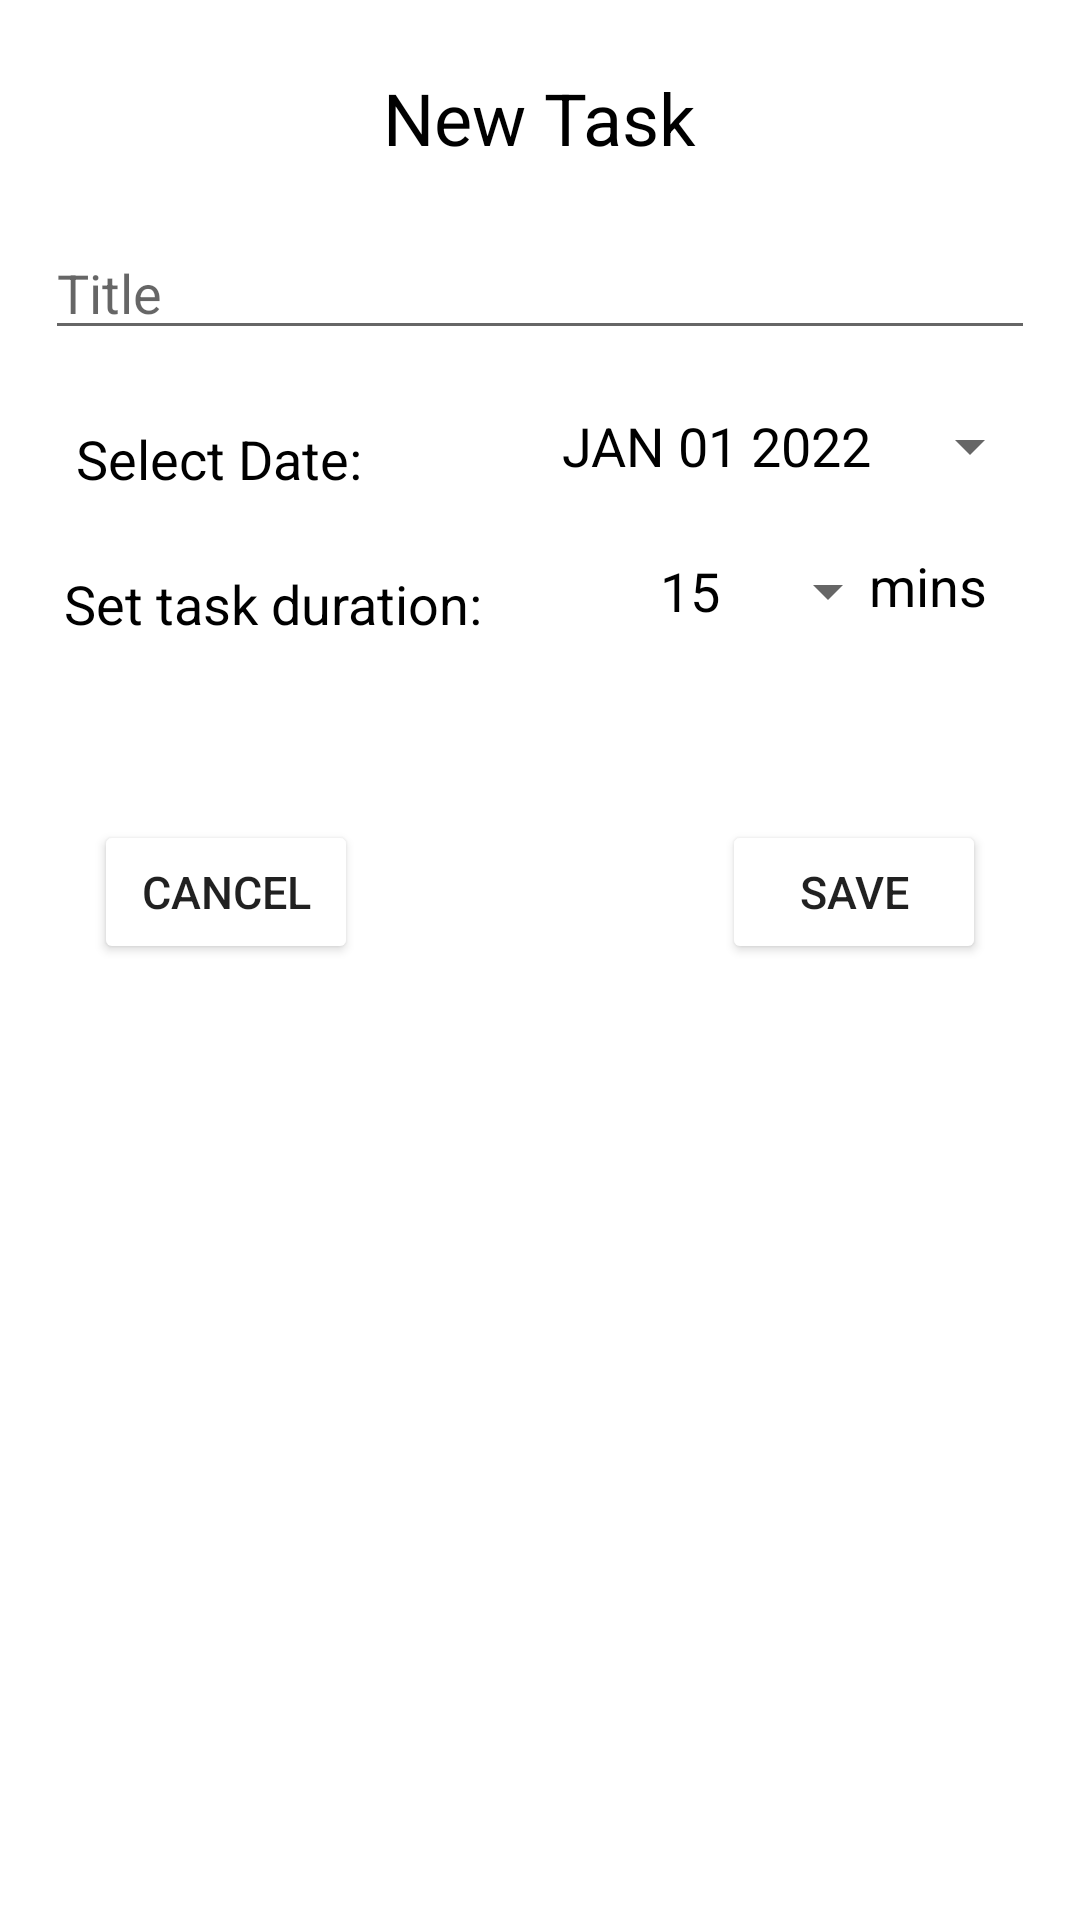

The Android layout XML behind this screen, and the referenced resources:
<!-- AndroidManifest.xml: application theme Theme.DayDayApp -->
<!-- res/layout/new_task_popup.xml -->
<?xml version="1.0" encoding="utf-8"?>
<androidx.constraintlayout.widget.ConstraintLayout xmlns:android="http://schemas.android.com/apk/res/android"
    android:layout_width="match_parent"
    android:layout_height="match_parent"
    xmlns:app="http://schemas.android.com/apk/res-auto"
    xmlns:tools="http://schemas.android.com/tools"
    android:orientation="vertical">

    <TextView
        android:id="@+id/textView"
        android:layout_width="wrap_content"
        android:layout_height="wrap_content"
        android:text="New Task"
        android:textColor="@color/black"
        android:textSize="24sp"
        app:layout_constraintBottom_toBottomOf="parent"
        app:layout_constraintEnd_toEndOf="parent"
        app:layout_constraintStart_toStartOf="parent"
        app:layout_constraintTop_toTopOf="parent"
        app:layout_constraintVertical_bias="0.038" />

    <EditText
        android:id="@+id/newTaskPopup_title"
        android:layout_width="match_parent"
        android:layout_height="wrap_content"
        android:layout_marginTop="20dp"
        android:layout_marginLeft="15dp"
        android:layout_marginRight="15dp"
        app:layout_constraintTop_toBottomOf="@+id/textView"
        app:layout_editor_absoluteX="-28dp"
        android:textSize="18sp"
        android:hint="Title"
        />

    <TextView
        android:id="@+id/newTaskPopup_date"
        android:layout_width="wrap_content"
        android:layout_height="wrap_content"
        android:layout_marginTop="24dp"
        android:text="Select Date:"
        android:textColor="@color/black"
        android:textSize="18sp"
        app:layout_constraintEnd_toEndOf="parent"
        app:layout_constraintHorizontal_bias="0.096"
        app:layout_constraintStart_toStartOf="parent"
        app:layout_constraintTop_toBottomOf="@+id/newTaskPopup_title"
        app:layout_editor_absoluteX="-28dp" />

    <Button
        android:id="@+id/newTaskPopup_select_date_button"
        style="?android:spinnerStyle"
        android:layout_width="160dp"
        android:layout_height="wrap_content"
        android:layout_marginTop="8dp"
        android:text="JAN 01 2022"
        android:textColor="@color/black"
        android:textSize="18sp"
        app:layout_constraintEnd_toEndOf="parent"
        app:layout_constraintHorizontal_bias="0.936"
        app:layout_constraintStart_toStartOf="parent"
        app:layout_constraintTop_toBottomOf="@+id/newTaskPopup_title"
        app:layout_editor_absoluteX="-28dp"
        />

    <TextView
        android:id="@+id/newTaskPopup_duration"
        android:layout_width="wrap_content"
        android:layout_height="wrap_content"
        android:layout_marginTop="24dp"
        android:text="Set task duration:"
        android:textColor="@color/black"
        android:textSize="18sp"
        app:layout_constraintEnd_toEndOf="parent"
        app:layout_constraintHorizontal_bias="0.096"
        app:layout_constraintStart_toStartOf="parent"
        app:layout_constraintTop_toBottomOf="@+id/newTaskPopup_date"
        app:layout_editor_absoluteX="-28dp" />

    <Button
        android:id="@+id/newTaskPopup_select_duration_button"
        style="?android:spinnerStyle"
        android:layout_width="80dp"
        android:layout_height="wrap_content"
        android:layout_marginTop="8dp"
        android:text="15"
        android:textColor="@color/black"
        android:textSize="18sp"
        app:layout_constraintEnd_toEndOf="parent"
        app:layout_constraintHorizontal_bias="0.786"
        app:layout_constraintStart_toStartOf="parent"
        app:layout_constraintTop_toBottomOf="@+id/newTaskPopup_date"
        app:layout_editor_absoluteX="-28dp" />

    <TextView
        android:layout_width="wrap_content"
        android:layout_height="wrap_content"
        android:layout_marginTop="18dp"
        android:text="mins"
        android:textColor="@color/black"
        android:textSize="18sp"
        app:layout_constraintEnd_toEndOf="parent"
        app:layout_constraintHorizontal_bias="0.903"
        app:layout_constraintStart_toStartOf="parent"
        app:layout_constraintTop_toBottomOf="@+id/newTaskPopup_date" />

    <Button
        android:id="@+id/newTaskPopup_cancelButton"
        android:layout_width="wrap_content"
        android:layout_height="wrap_content"
        android:backgroundTint="@color/white"
        android:text="Cancel"
        android:textColor="@color/quantum_vanillaredA700"
        android:textSize="15sp"
        android:layout_marginTop="20dp"
        android:layout_marginBottom="20dp"
        app:layout_constraintBottom_toBottomOf="parent"
        app:layout_constraintEnd_toEndOf="parent"
        app:layout_constraintStart_toStartOf="parent"
        app:layout_constraintTop_toBottomOf="@+id/newTaskPopup_duration"
        app:layout_constraintHorizontal_bias="0.115"
        app:layout_constraintVertical_bias="0.118" />

    <Button
        android:id="@+id/newTaskPopup_saveButton"
        android:layout_width="wrap_content"
        android:layout_height="wrap_content"
        android:layout_marginTop="20dp"
        android:layout_marginBottom="20dp"
        android:backgroundTint="@color/white"
        android:text="Save"
        android:textColor="@color/quantum_googgreen"
        android:textSize="15sp"
        app:layout_constraintBottom_toBottomOf="parent"
        app:layout_constraintEnd_toEndOf="parent"
        app:layout_constraintStart_toStartOf="parent"
        app:layout_constraintTop_toBottomOf="@+id/newTaskPopup_duration"
        app:layout_constraintHorizontal_bias="0.885"
        app:layout_constraintVertical_bias="0.118" />


</androidx.constraintlayout.widget.ConstraintLayout>
<!-- resources referenced by this layout -->
<resources>
  <color name="black">#FF000000</color>
  <color name="white">#FFFFFFFF</color>
  <style name="Theme.DayDayApp" parent="Theme.MaterialComponents.DayNight.NoActionBar">
          
          <item name="colorPrimary">#50857A</item>
          <item name="colorPrimaryVariant">#356856</item>
          <item name="colorOnPrimary">@color/white</item>
          
          <item name="colorSecondary">#6ea398</item>
          <item name="colorSecondaryVariant">#4A7766</item>
          <item name="colorOnSecondary">@color/black</item>
          
          <item name="android:statusBarColor" tools:targetApi="l">?attr/colorPrimaryVariant</item>
          
      </style>
</resources>
